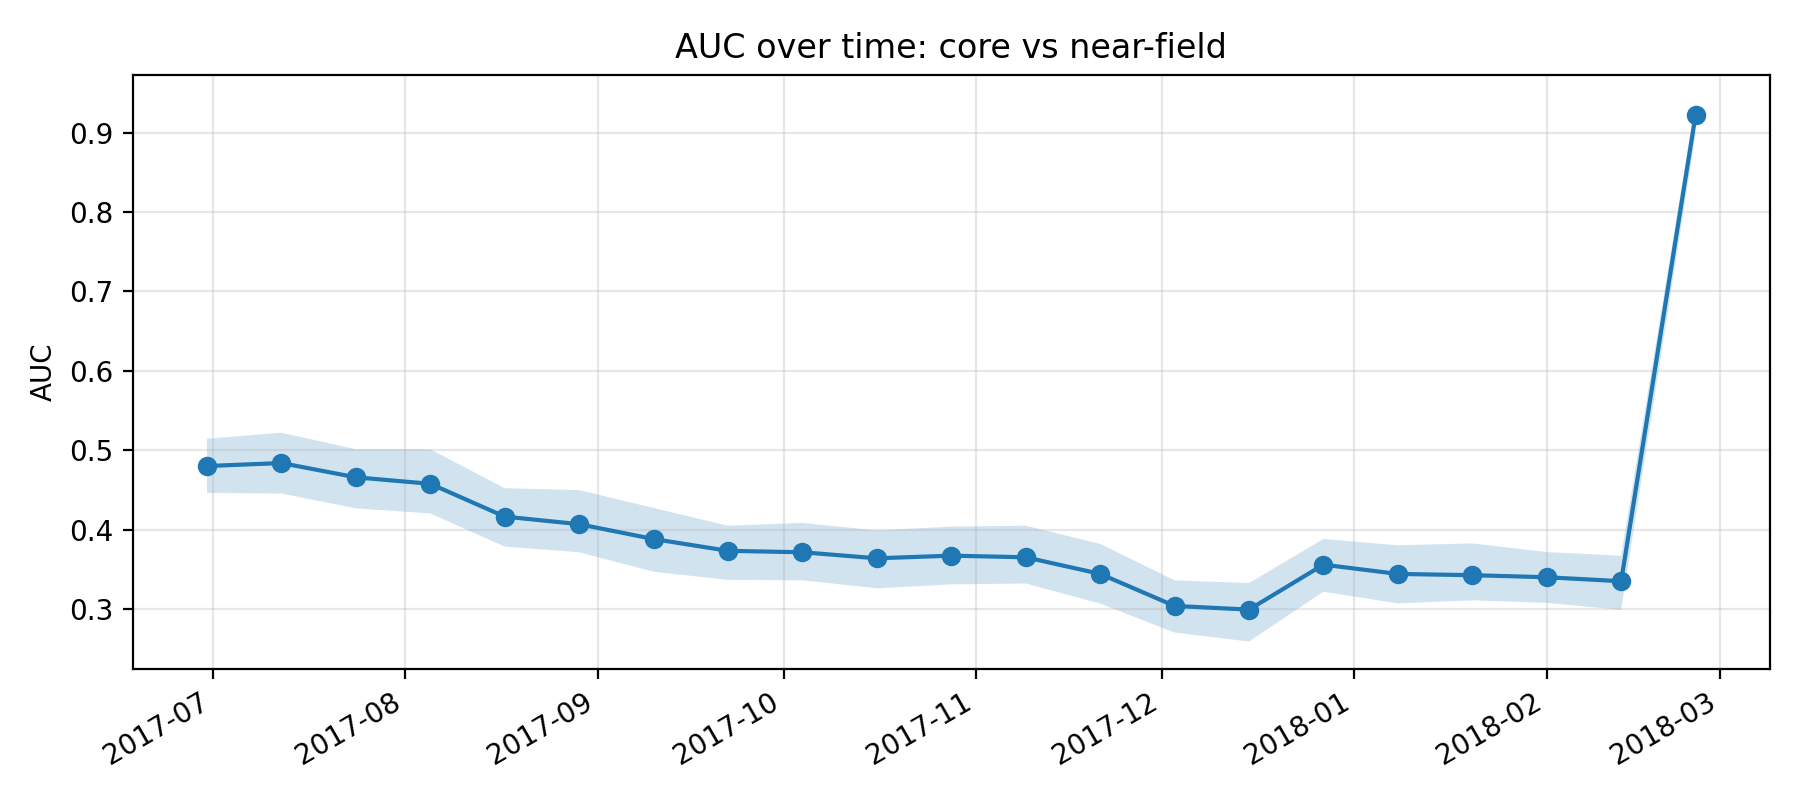

Data behind this chart, as committed beside it:
k, epoch_col, epoch_date, auc, auc_ci_lo, auc_ci_hi, perm_p_value, is_near_event_window
11, D20170630, 2017-06-30, 0.4802, 0.4464, 0.5145, , 0
12, D20170712, 2017-07-12, 0.4839, 0.4455, 0.5221, , 0
13, D20170724, 2017-07-24, 0.4659, 0.4268, 0.5013, , 0
14, D20170805, 2017-08-05, 0.4578, 0.4205, 0.5012, , 0
15, D20170817, 2017-08-17, 0.4165, 0.3787, 0.4523, , 0
16, D20170829, 2017-08-29, 0.4069, 0.3716, 0.4498, , 0
17, D20170910, 2017-09-10, 0.3883, 0.347, 0.4274, , 0
18, D20170922, 2017-09-22, 0.3734, 0.3368, 0.405, , 0
19, D20171004, 2017-10-04, 0.3716, 0.3363, 0.4086, , 0
20, D20171016, 2017-10-16, 0.364, 0.3262, 0.399, , 0
21, D20171028, 2017-10-28, 0.3673, 0.3312, 0.4039, , 0
22, D20171109, 2017-11-09, 0.3653, 0.3323, 0.405, , 0
23, D20171121, 2017-11-21, 0.3444, 0.307, 0.3822, , 0
24, D20171203, 2017-12-03, 0.304, 0.2705, 0.3362, , 0
25, D20171215, 2017-12-15, 0.2994, 0.2592, 0.3328, , 0
26, D20171227, 2017-12-27, 0.356, 0.3219, 0.3884, 1.0, 1
27, D20180108, 2018-01-08, 0.3443, 0.3072, 0.3804, 1.0, 1
28, D20180120, 2018-01-20, 0.3427, 0.311, 0.3827, 1.0, 1
29, D20180201, 2018-02-01, 0.3402, 0.3079, 0.3718, 1.0, 1
30, D20180213, 2018-02-13, 0.3351, 0.2991, 0.3672, 1.0, 1
31, D20180225, 2018-02-25, 0.9219, 0.8976, 0.9389, , 0
